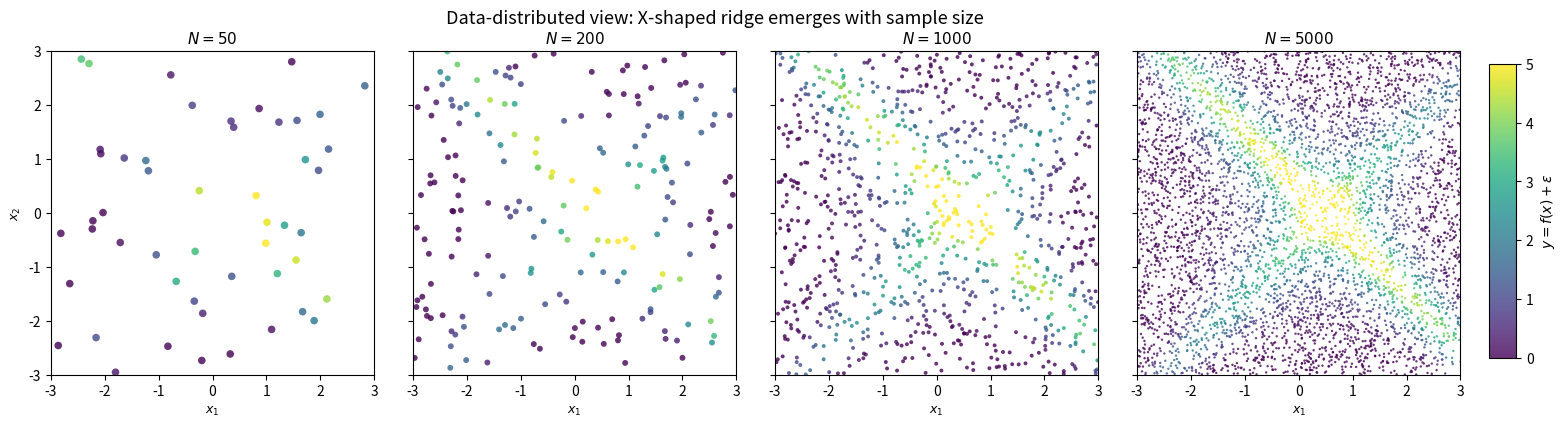

Recreate this plot in Python.
#!/usr/bin/env python3
"""Data-distributed view of the two rank-1 X-shaped bumps.
Shows what a learner actually sees: scatter of sampled points colored by
f(x)+noise, with increasing sample sizes so the X structure progressively
emerges."""

import numpy as np
import matplotlib.pyplot as plt

# Same DGP as fig_two_rank1.py
center = np.array([0.5, 0.0])
b1, b2 = 5.0, 3.0
lam = 0.1

angle1, angle2 = np.pi / 4, -np.pi / 4
v1 = np.array([np.cos(angle1), np.sin(angle1)])
v2 = np.array([np.cos(angle2), np.sin(angle2)])
a1, a2 = 6.0, 6.0
A1 = a1 * np.outer(v1, v1)
A2 = a2 * np.outer(v2, v2)

def f(xy):
    d = xy - center
    q1 = 1 + d @ A1 @ d
    q2 = 1 + d @ A2 @ d
    return b1 / q1 + b2 / q2 - lam * (xy @ xy)

# Sample sizes showing progressive resolution of the X
sample_sizes = [50, 200, 1000, 5000]
noise_std = 0.10
xlim = 3.0  # tighter window so more samples hit the ridge

fig, axes = plt.subplots(1, 4, figsize=(18, 4.2),
                         gridspec_kw={'wspace': 0.05, 'right': 0.92})
rng = np.random.default_rng(42)

point_sizes = {50: 30, 200: 18, 1000: 8, 5000: 3}

for ax, N in zip(axes, sample_sizes):
    # Sample uniformly in [-xlim, xlim]^2
    xs = rng.uniform(-xlim, xlim, size=(N, 2))
    ys = np.array([f(x) for x in xs]) + rng.normal(0, noise_std, size=N)

    sc = ax.scatter(xs[:, 0], xs[:, 1], c=ys, s=point_sizes[N],
                    cmap='viridis', alpha=0.8, edgecolors='none',
                    vmin=0, vmax=5.0)
    ax.set_aspect('equal')
    ax.set_xlim(-xlim, xlim)
    ax.set_ylim(-xlim, xlim)
    ax.set_title(f'$N = {N}$', fontsize=11)
    ax.set_xlabel('$x_1$', fontsize=9)
    if ax is axes[0]:
        ax.set_ylabel('$x_2$', fontsize=9)
    else:
        ax.set_yticklabels([])

cbar_ax = fig.add_axes([0.93, 0.15, 0.015, 0.7])
fig.colorbar(sc, cax=cbar_ax, label='$y = f(x) + \\varepsilon$')
fig.suptitle('Data-distributed view: X-shaped ridge emerges with sample size',
             fontsize=13)
fig.savefig('fig_two_rank1_data.pdf', bbox_inches='tight')
